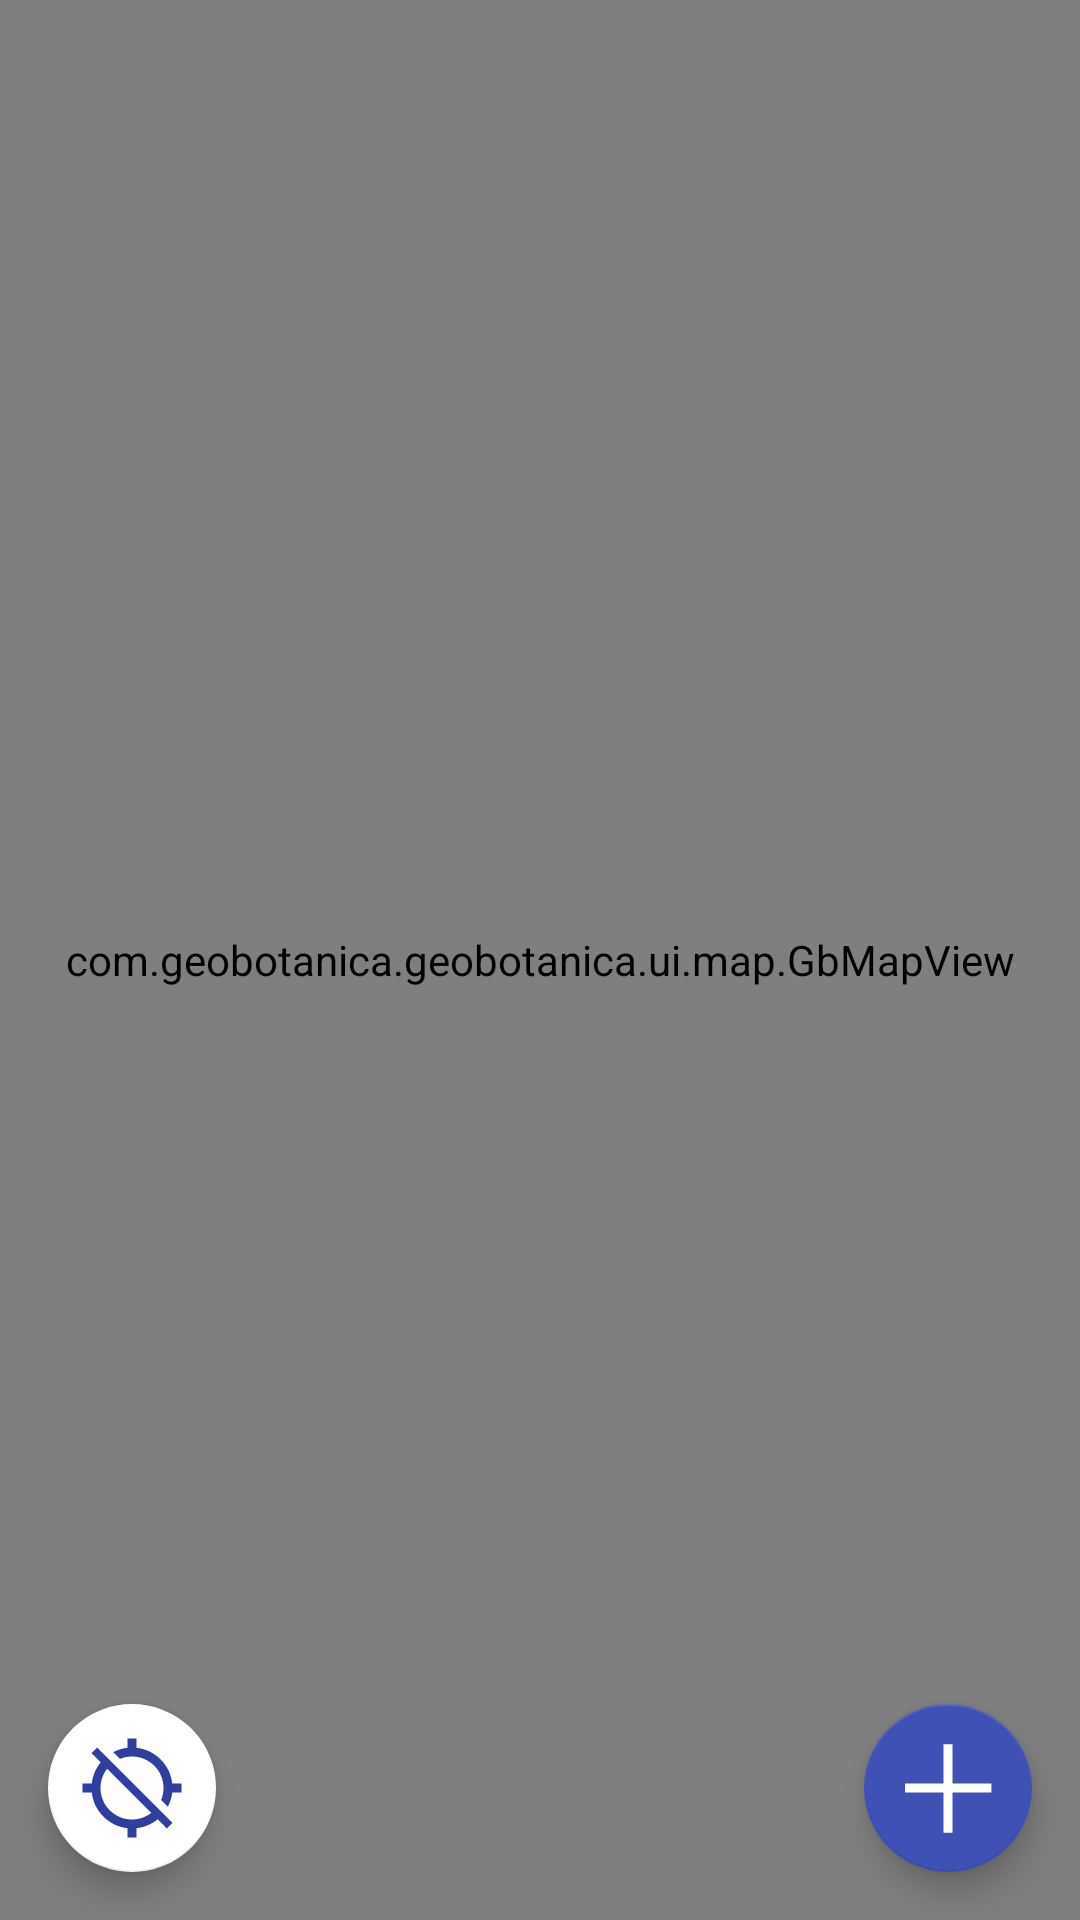

The Android layout XML behind this screen, and the referenced resources:
<!-- AndroidManifest.xml: application theme AppTheme -->
<!-- res/layout/fragment_map.xml -->
<?xml version="1.0" encoding="utf-8"?>
<androidx.coordinatorlayout.widget.CoordinatorLayout xmlns:android="http://schemas.android.com/apk/res/android"
    android:id="@+id/coordinatorLayout"
    xmlns:app="http://schemas.android.com/apk/res-auto"
    android:layout_width="match_parent"
    android:layout_height="match_parent">

    <com.geobotanica.geobotanica.ui.map.GbMapView
        android:id="@+id/mapView"
        android:layout_width="match_parent"
        android:layout_height="match_parent" />

    <com.google.android.material.floatingactionbutton.FloatingActionButton
        android:id="@+id/gpsFab"
        android:layout_width="wrap_content"
        android:layout_height="wrap_content"
        android:layout_margin="@dimen/fab_margin"
        android:layout_gravity="bottom|start"
        app:backgroundTint="@color/colorWhite"
        app:tint="@color/colorPrimaryDark"
        app:srcCompat="@drawable/gps_off" />

    <com.google.android.material.floatingactionbutton.FloatingActionButton
        android:id="@+id/fab"
        android:layout_width="wrap_content"
        android:layout_height="wrap_content"
        android:layout_margin="@dimen/fab_margin"
        android:layout_gravity="bottom|end"
        app:tint="@color/colorWhite"
        app:srcCompat="@drawable/ic_add_24px" />

</androidx.coordinatorlayout.widget.CoordinatorLayout>
<!-- resources referenced by this layout -->
<resources>
  <color name="colorPrimaryDark">#303F9F</color>
  <color name="colorWhite">#FFFFFF</color>
  <dimen name="fab_margin">16dp</dimen>
  <!-- drawable gps_off (drawable) -->
  <vector xmlns:android="http://schemas.android.com/apk/res/android"
          android:width="48dp"
          android:height="48dp"
          android:viewportWidth="24.0"
          android:viewportHeight="24.0">
      <path
          android:fillColor="#FF000000"
          android:pathData="M20.94,11c-0.46,-4.17 -3.77,-7.48 -7.94,-7.94L13,1h-2v2.06c-1.13,0.12 -2.19,0.46 -3.16,0.97l1.5,1.5C10.16,5.19 11.06,5 12,5c3.87,0 7,3.13 7,7 0,0.94 -0.19,1.84 -0.52,2.65l1.5,1.5c0.5,-0.96 0.84,-2.02 0.97,-3.15L23,13v-2h-2.06zM3,4.27l2.04,2.04C3.97,7.62 3.25,9.23 3.06,11L1,11v2h2.06c0.46,4.17 3.77,7.48 7.94,7.94L11,23h2v-2.06c1.77,-0.2 3.38,-0.91 4.69,-1.98L19.73,21 21,19.73 4.27,3 3,4.27zM16.27,17.54C15.09,18.45 13.61,19 12,19c-3.87,0 -7,-3.13 -7,-7 0,-1.61 0.55,-3.09 1.46,-4.27l9.81,9.81z"/>
  </vector>
  <!-- drawable ic_add_24px (drawable) -->
  <vector xmlns:android="http://schemas.android.com/apk/res/android"
      android:width="24dp"
      android:height="24dp"
      android:viewportWidth="24"
      android:viewportHeight="24">
    <path
        android:fillColor="#FF000000"
        android:pathData="M21.6441,13 L13,13l0,8.9492 -2,0L11,13l-8.5424,0 0,-2L11,11l0,-8.7458 2,0L13,11l8.6441,0z"/>
  </vector>
  <style name="AppTheme" parent="Theme.AppCompat.Light">
          
          <item name="colorPrimary">@color/colorPrimary</item>
          <item name="colorPrimaryDark">@color/colorPrimaryDark</item>
          
          <item name="colorAccent">@color/colorPrimary</item>
          <item name="actionBarTheme">@style/ThemeOverlay.AppCompat.Dark.ActionBar</item>
          
      </style>
  <color name="colorPrimary">#3F51B5</color>
</resources>
